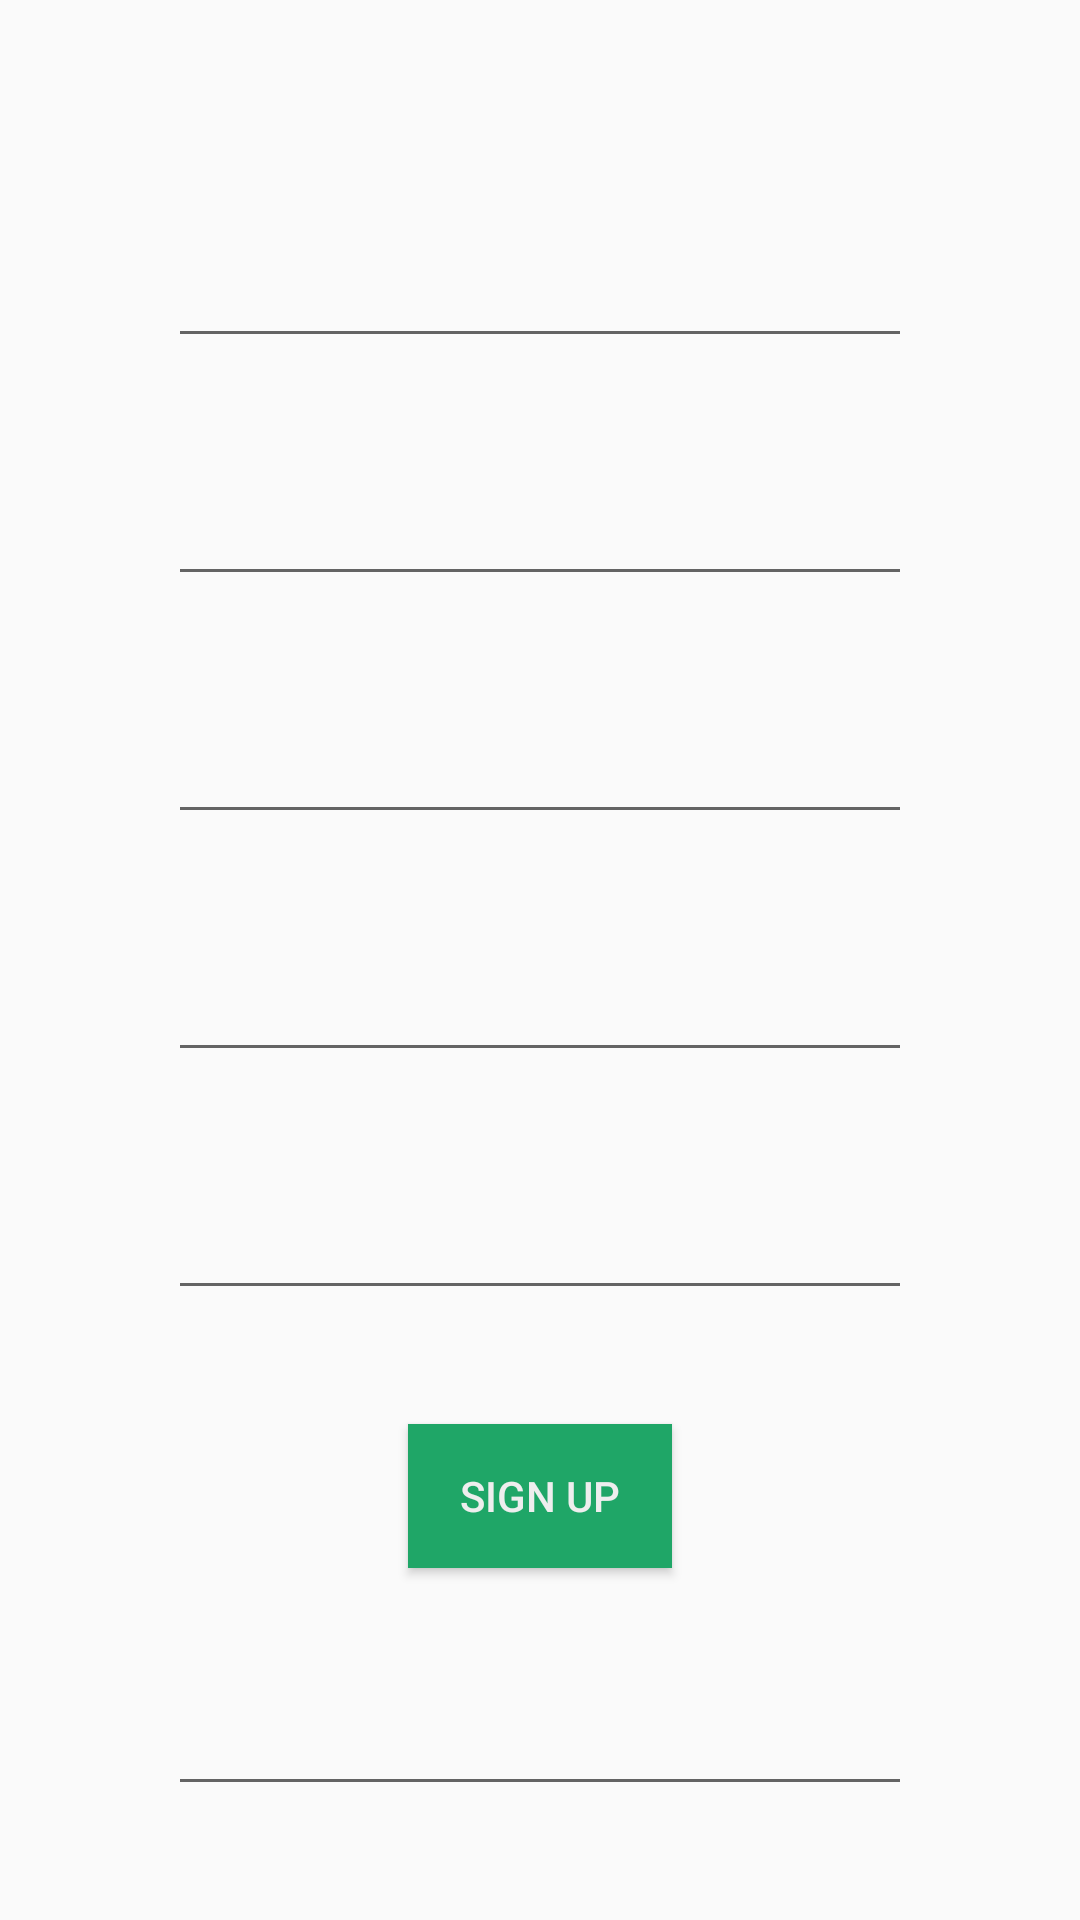

Write the Android layout XML for this screen, with the resource values it uses.
<!-- AndroidManifest.xml: application theme AppTheme.NoActionBar -->
<!-- res/layout/activity_signup.xml -->
<?xml version="1.0" encoding="utf-8"?>

<android.support.constraint.ConstraintLayout xmlns:android="http://schemas.android.com/apk/res/android"
    xmlns:app="http://schemas.android.com/apk/res-auto"
    xmlns:tools="http://schemas.android.com/tools"
    android:layout_width="match_parent"
    android:layout_height="match_parent"
    tools:context=".User.SignupActivity">


    <EditText
        android:id="@+id/editEmail"
        android:layout_width="0dp"
        android:layout_height="wrap_content"
        android:layout_marginStart="56dp"
        android:layout_marginTop="8dp"
        android:layout_marginEnd="56dp"
        android:ems="10"
        android:inputType="textEmailAddress"
        app:layout_constraintBottom_toTopOf="@+id/editPhone"
        app:layout_constraintEnd_toEndOf="parent"
        app:layout_constraintHorizontal_bias="0.5"
        app:layout_constraintStart_toStartOf="parent"
        app:layout_constraintTop_toBottomOf="@+id/editName" />

    <EditText
        android:id="@+id/editName"
        android:layout_width="0dp"
        android:layout_height="wrap_content"
        android:layout_marginStart="56dp"
        android:layout_marginTop="48dp"
        android:layout_marginEnd="56dp"
        android:ems="10"
        android:inputType="text"
        app:layout_constraintBottom_toTopOf="@+id/editEmail"
        app:layout_constraintEnd_toEndOf="parent"
        app:layout_constraintHorizontal_bias="0.5"
        app:layout_constraintStart_toStartOf="parent"
        app:layout_constraintTop_toTopOf="parent" />

    <EditText
        android:id="@+id/editPhone"
        android:layout_width="0dp"
        android:layout_height="wrap_content"
        android:layout_marginStart="56dp"
        android:layout_marginTop="8dp"
        android:layout_marginEnd="56dp"
        android:ems="10"
        android:inputType="phone"
        app:layout_constraintBottom_toTopOf="@+id/editPass"
        app:layout_constraintEnd_toEndOf="parent"
        app:layout_constraintHorizontal_bias="0.5"
        app:layout_constraintStart_toStartOf="parent"
        app:layout_constraintTop_toBottomOf="@+id/editEmail" />


    <EditText
        android:id="@+id/editPass"
        android:layout_width="0dp"
        android:layout_height="wrap_content"
        android:layout_marginTop="8dp"
        android:ems="10"
        android:inputType="textPassword"
        app:layout_constraintBottom_toTopOf="@+id/editPassConfirm"
        app:layout_constraintEnd_toEndOf="@+id/editEmail"
        app:layout_constraintHorizontal_bias="0.5"
        app:layout_constraintStart_toStartOf="@+id/editEmail"
        app:layout_constraintTop_toBottomOf="@+id/editPhone" />

    <EditText
        android:id="@+id/editPassConfirm"
        android:layout_width="0dp"
        android:layout_height="wrap_content"
        android:layout_marginTop="8dp"
        android:ems="10"
        android:inputType="textPassword"
        app:layout_constraintBottom_toTopOf="@+id/submitbutton"
        app:layout_constraintEnd_toEndOf="@+id/editEmail"
        app:layout_constraintHorizontal_bias="0.5"
        app:layout_constraintStart_toStartOf="@+id/editEmail"
        app:layout_constraintTop_toBottomOf="@+id/editPass" />

    <EditText
        android:id="@+id/editAddress"
        android:layout_width="0dp"
        android:layout_height="wrap_content"
        android:layout_marginTop="8dp"
        android:layout_marginBottom="8dp"
        android:ems="10"
        android:inputType="text"
        app:layout_constraintBottom_toBottomOf="parent"
        app:layout_constraintEnd_toEndOf="@+id/editEmail"
        app:layout_constraintHorizontal_bias="0.0"
        app:layout_constraintStart_toStartOf="@+id/editEmail"
        app:layout_constraintTop_toBottomOf="@+id/submitbutton" />

    <Button
        android:id="@+id/submitbutton"
        android:layout_width="wrap_content"
        android:layout_height="wrap_content"
        android:layout_marginStart="8dp"
        android:layout_marginTop="8dp"
        android:layout_marginEnd="8dp"
        android:background="@color/colorPrimary"
        android:text="Sign Up"
        android:textColor="@color/LightGray"
        app:layout_constraintBottom_toTopOf="@+id/editAddress"
        app:layout_constraintEnd_toEndOf="parent"
        app:layout_constraintHorizontal_bias="0.5"
        app:layout_constraintStart_toStartOf="parent"
        app:layout_constraintTop_toBottomOf="@+id/editPassConfirm" />


</android.support.constraint.ConstraintLayout>
<!-- resources referenced by this layout -->
<resources>
  <color name="LightGray">#eeeeee</color>
  <color name="colorPrimary">#1fa667</color>
  <style name="AppTheme.NoActionBar">
          <item name="windowActionBar">false</item>
          <item name="windowNoTitle">true</item>
      </style>
</resources>
